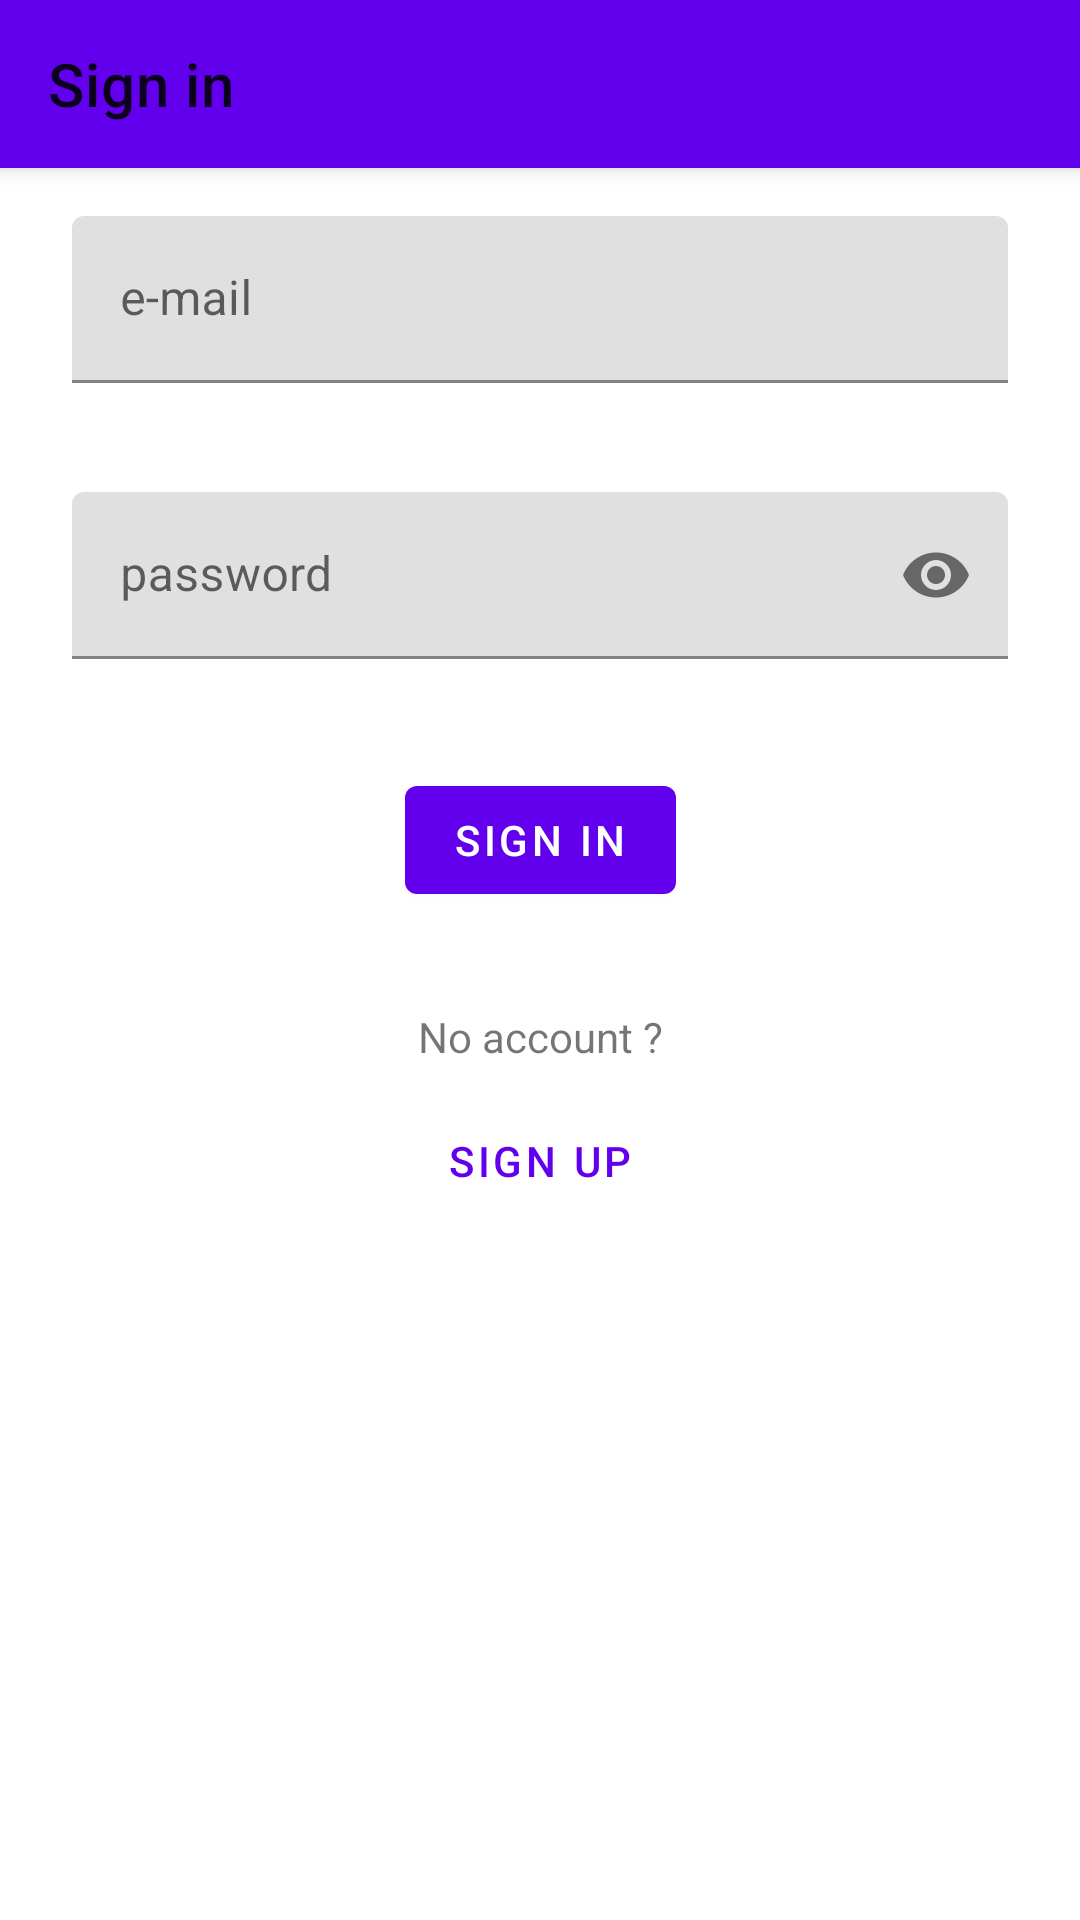

Reconstruct the res/layout file that produces this screen, plus the resources it refers to.
<!-- AndroidManifest.xml: fallback theme Theme.MaterialComponents.DayNight.NoActionBar -->
<!-- res/layout/fragment_sign_in.xml -->
<?xml version="1.0" encoding="utf-8"?>
<androidx.coordinatorlayout.widget.CoordinatorLayout
    xmlns:android="http://schemas.android.com/apk/res/android"
    xmlns:tools="http://schemas.android.com/tools"
    android:layout_width="match_parent"
    android:layout_height="match_parent"
    xmlns:app="http://schemas.android.com/apk/res-auto"
    tools:context=".ui.auth.fragment.SignInFragment">

    <com.google.android.material.appbar.AppBarLayout
        android:layout_width="match_parent"
        android:layout_height="?attr/actionBarSize">
        <com.google.android.material.appbar.MaterialToolbar
            android:layout_width="match_parent"
            android:layout_height="match_parent"
            app:title="Sign in"/>
    </com.google.android.material.appbar.AppBarLayout>

    <androidx.core.widget.NestedScrollView
        android:id="@+id/nestedScrollView"
        android:layout_width="match_parent"
        android:layout_height="match_parent" app:layout_behavior="@string/appbar_scrolling_view_behavior">

        <androidx.constraintlayout.widget.ConstraintLayout
            android:layout_width="match_parent"
            android:layout_height="wrap_content">
            <com.google.android.material.textfield.TextInputLayout
                android:id="@+id/signInEmailTextInputLayout"
                android:layout_width="match_parent"
                android:layout_height="wrap_content"
                android:layout_marginStart="24dp"
                android:layout_marginTop="16dp"
                android:layout_marginEnd="24dp"
                android:hint="@string/e_mail_hint"
                app:errorEnabled="true"
                app:layout_constraintEnd_toEndOf="parent"
                app:layout_constraintStart_toStartOf="parent"
                app:layout_constraintTop_toTopOf="parent">
                <com.google.android.material.textfield.TextInputEditText
                    android:id="@+id/signInEmailTextInput"
                    android:layout_width="match_parent"
                    android:layout_height="wrap_content"
                    android:inputType="textEmailAddress"/>
            </com.google.android.material.textfield.TextInputLayout>

            <com.google.android.material.textfield.TextInputLayout
                android:id="@+id/signInPasswordTextInputLayout"
                android:layout_width="match_parent"
                android:layout_height="wrap_content"
                android:layout_marginStart="24dp"
                android:layout_marginTop="16dp"
                android:layout_marginEnd="24dp"
                android:hint="@string/password_hint"
                app:errorEnabled="true"
                app:layout_constraintEnd_toEndOf="parent"
                app:layout_constraintStart_toStartOf="parent"
                app:layout_constraintTop_toBottomOf="@+id/signInEmailTextInputLayout"
                app:passwordToggleEnabled="true">
                <com.google.android.material.textfield.TextInputEditText
                    android:id="@+id/signInPasswordTextInput"
                    android:layout_width="match_parent"
                    android:layout_height="wrap_content"
                    android:inputType="textPassword"/>
            </com.google.android.material.textfield.TextInputLayout>

            <com.google.android.material.button.MaterialButton
                android:id="@+id/signInButton"
                android:layout_width="wrap_content"
                android:layout_height="wrap_content"
                android:layout_marginTop="16dp" android:text="@string/sign_in"
                app:layout_constraintEnd_toEndOf="parent"
                app:layout_constraintStart_toStartOf="parent"
                app:layout_constraintTop_toBottomOf="@+id/signInPasswordTextInputLayout"/>

            <com.google.android.material.textview.MaterialTextView
                android:id="@+id/signInNoAccountText"
                android:layout_width="wrap_content"
                android:layout_height="wrap_content"
                android:layout_marginTop="32dp"
                android:text="@string/sign_in_no_account"
                app:layout_constraintEnd_toEndOf="parent"
                app:layout_constraintStart_toStartOf="parent"
                app:layout_constraintTop_toBottomOf="@+id/signInButton"/>

            <com.google.android.material.button.MaterialButton
                android:id="@+id/signInSignUpButton"
                style="@style/Widget.MaterialComponents.Button.TextButton"
                android:layout_width="wrap_content"
                android:layout_height="wrap_content"
                android:layout_marginTop="8dp"
                android:text="@string/sign_up"
                app:layout_constraintEnd_toEndOf="parent"
                app:layout_constraintStart_toStartOf="parent"
                app:layout_constraintTop_toBottomOf="@+id/signInNoAccountText"/>

            <com.google.android.material.textview.MaterialTextView
                android:id="@+id/signInErrorText"
                android:layout_width="wrap_content"
                android:layout_height="wrap_content"
                android:textColor="?attr/colorError"
                app:layout_constraintEnd_toEndOf="parent"
                app:layout_constraintStart_toStartOf="parent"
                app:layout_constraintTop_toBottomOf="@id/signInSignUpButton"/>
        </androidx.constraintlayout.widget.ConstraintLayout>
    </androidx.core.widget.NestedScrollView>
</androidx.coordinatorlayout.widget.CoordinatorLayout>
<!-- resources referenced by this layout -->
<resources>
  <string name="e_mail_hint">e-mail</string>
  <string name="password_hint">password</string>
  <string name="sign_in">sign in</string>
  <string name="sign_in_no_account">No account ?</string>
  <string name="sign_up">Sign up</string>
</resources>
